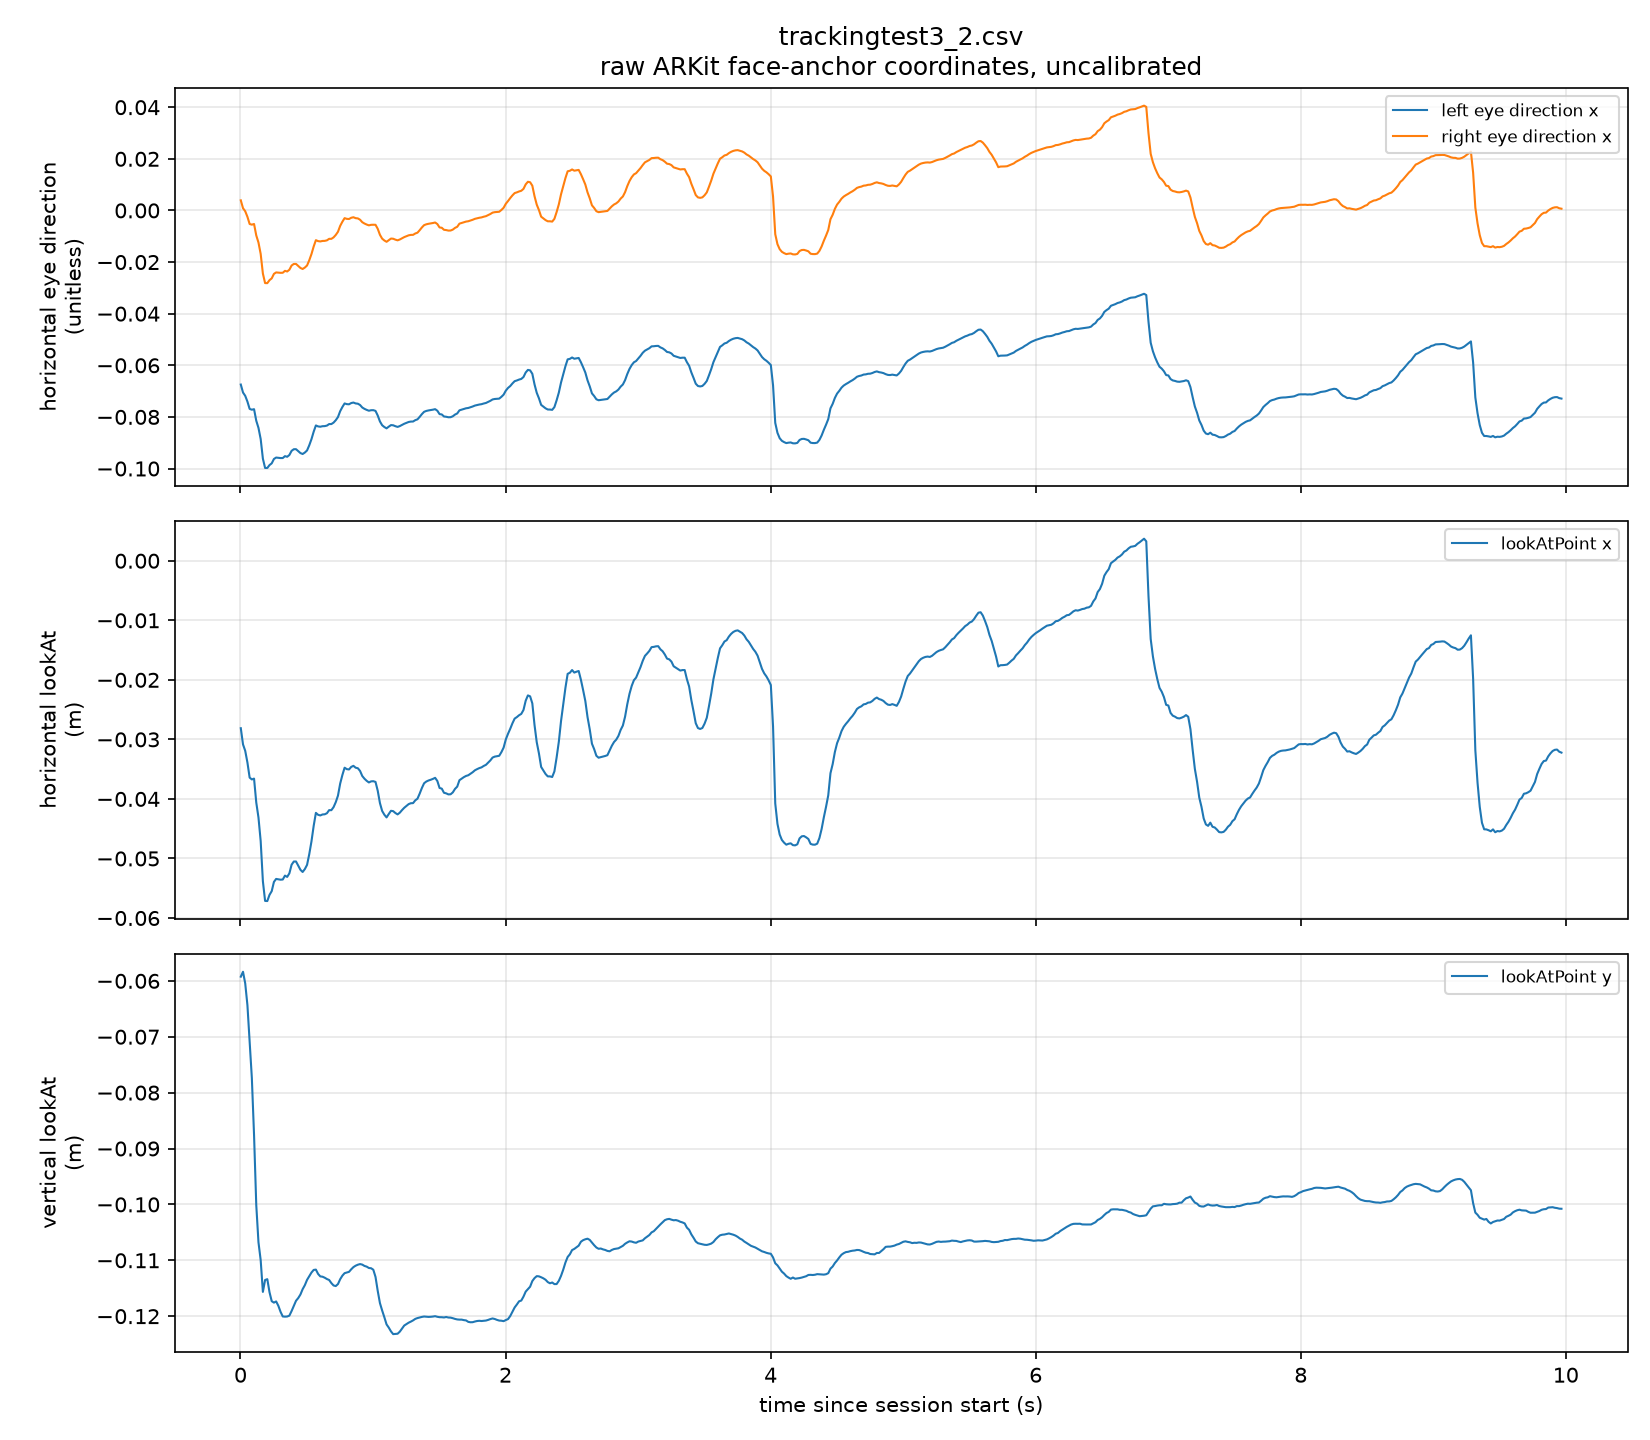

The table this chart was drawn from, first rows:
t_s, host_time_s, tracked, lookat_x_m, lookat_y_m, lookat_z_m, left_dir_x, left_dir_y, left_dir_z, right_dir_x, right_dir_y, right_dir_z, blink_left, blink_right, stim_bg_gray, stim_displacement_pt
0.002334, 437898, 1, -0.02812, -0.05925, 0.9085, -0.06746, -0.0971, 0.993, 0.003911, -0.09754, 0.9952, 0.0, 0.0, 0.000000, 0.210
0.019, 437898, 1, -0.03084, -0.05837, 0.9085, -0.07056, -0.09626, 0.9929, 0.0008665, -0.09675, 0.9953, 0.0, 0.0, 0.000000, 1.710
0.03566, 437898, 1, -0.03192, -0.06046, 0.9086, -0.07183, -0.09883, 0.9925, -0.0003101, -0.09935, 0.9951, 0.0, 0.0, 0.000000, 3.210
0.05233, 437898, 1, -0.03389, -0.06435, 0.9092, -0.07407, -0.1034, 0.9919, -0.002469, -0.104, 0.9946, 0.0, 0.0, 0.000000, 4.709
0.06899, 437898, 1, -0.03642, -0.07097, 0.9105, -0.0769, -0.111, 0.9908, -0.005253, -0.1116, 0.9937, 0.0, 0.0, 0.000000, 6.209
0.08565, 437898, 1, -0.03673, -0.07737, 0.9123, -0.07721, -0.1183, 0.99, -0.00551, -0.119, 0.9929, 0.0, 0.0, 0.000000, 7.709
0.1023, 437898, 1, -0.03659, -0.0876, 0.9141, -0.07701, -0.1297, 0.9886, -0.00525, -0.1306, 0.9914, 0.0, 0.0, 0.000000, 9.209
0.119, 437898, 1, -0.0406, -0.1001, 0.9156, -0.08147, -0.1435, 0.9863, -0.009679, -0.1446, 0.9894, 0.0, 0.0, 0.000000, 10.71
0.1356, 437898, 1, -0.04312, -0.1068, 0.917, -0.08425, -0.1509, 0.985, -0.01243, -0.152, 0.9883, 0.0, 0.0, 0.000000, 12.21
0.1523, 437898, 1, -0.04707, -0.11, 0.9181, -0.08858, -0.1542, 0.9841, -0.01684, -0.1554, 0.9877, 0.0, 0.0, 0.000000, 13.71
0.169, 437898, 1, -0.05383, -0.1157, 0.9171, -0.09618, -0.1602, 0.9824, -0.02446, -0.1617, 0.9865, 0.0, 0.0, 0.000000, 15.21
0.1856, 437898, 1, -0.05713, -0.1135, 0.9176, -0.09978, -0.1577, 0.9824, -0.02815, -0.1593, 0.9868, 0.0, 0.0, 0.000000, 16.71
0.2023, 437898, 1, -0.05715, -0.1134, 0.9177, -0.09979, -0.1575, 0.9825, -0.02817, -0.1591, 0.9869, 0.0, 0.0, 0.000000, 18.21
0.219, 437898, 1, -0.05611, -0.1157, 0.9175, -0.09867, -0.1601, 0.9822, -0.02701, -0.1617, 0.9865, 0.0, 0.0, 0.000000, 19.71
0.2356, 437898, 1, -0.05549, -0.1173, 0.9174, -0.09799, -0.1619, 0.9819, -0.02632, -0.1634, 0.9862, 0.0, 0.0, 0.000000, 21.21
0.2523, 437898, 1, -0.05394, -0.1176, 0.9171, -0.0963, -0.1623, 0.982, -0.02458, -0.1638, 0.9862, 0.0, 0.0, 0.000000, 22.71
0.269, 437898, 1, -0.05343, -0.1174, 0.917, -0.09575, -0.1621, 0.9821, -0.02402, -0.1635, 0.9862, 0.0, 0.0, 0.000000, 24.21
0.2856, 437898, 1, -0.05351, -0.1181, 0.9168, -0.09585, -0.1629, 0.982, -0.0241, -0.1644, 0.9861, 0.0, 0.0, 0.000000, 25.71
0.3023, 437898, 1, -0.05356, -0.1192, 0.9165, -0.09595, -0.1641, 0.9818, -0.02418, -0.1656, 0.9859, 0.0, 0.0, 0.000000, 27.21
0.3189, 437898, 1, -0.05353, -0.12, 0.9163, -0.09594, -0.1651, 0.9816, -0.02415, -0.1666, 0.9857, 0.0, 0.0, 0.000000, 28.7
0.3356, 437899, 1, -0.05288, -0.1201, 0.9163, -0.09521, -0.1651, 0.9817, -0.02341, -0.1666, 0.9857, 0.0, 0.0, 0.000000, 30.2
0.3523, 437899, 1, -0.0531, -0.1201, 0.9163, -0.09545, -0.1651, 0.9817, -0.02366, -0.1666, 0.9857, 0.0, 0.0, 0.000000, 31.7
0.3689, 437899, 1, -0.05249, -0.1199, 0.9165, -0.09476, -0.1649, 0.9817, -0.02297, -0.1664, 0.9858, 0.0, 0.0, 0.000000, 33.2
0.3856, 437899, 1, -0.05105, -0.1191, 0.9166, -0.09315, -0.1641, 0.982, -0.02135, -0.1655, 0.986, 0.0, 0.0, 0.000000, 34.7
0.4023, 437899, 1, -0.05051, -0.1181, 0.9168, -0.09252, -0.163, 0.9823, -0.02073, -0.1645, 0.9862, 0.0, 0.0, 0.000000, 36.2
0.4189, 437899, 1, -0.05051, -0.1172, 0.9169, -0.09251, -0.1621, 0.9824, -0.02073, -0.1635, 0.9863, 0.0, 0.0, 0.000000, 37.7
0.4356, 437899, 1, -0.05119, -0.1168, 0.9171, -0.09325, -0.1615, 0.9825, -0.0215, -0.1629, 0.9864, 0.0, 0.0, 0.000000, 39.2
0.4523, 437899, 1, -0.0519, -0.1161, 0.9173, -0.09401, -0.1607, 0.9825, -0.02228, -0.1622, 0.9865, 0.0, 0.0, 0.000000, 40.7
0.4689, 437899, 1, -0.05227, -0.1152, 0.9178, -0.09437, -0.1596, 0.9827, -0.02269, -0.161, 0.9867, 0.0, 0.0, 0.000000, 42.2
0.4856, 437899, 1, -0.05178, -0.1145, 0.918, -0.09381, -0.1588, 0.9828, -0.02213, -0.1602, 0.9868, 0.0, 0.0, 0.000000, 43.7
0.5023, 437899, 1, -0.05107, -0.1135, 0.9183, -0.09299, -0.1578, 0.9831, -0.02133, -0.1592, 0.987, 0.0, 0.0, 0.000000, 45.2
0.5189, 437899, 1, -0.04927, -0.1128, 0.9183, -0.09099, -0.1571, 0.9834, -0.0193, -0.1585, 0.9872, 0.0, 0.0, 0.000000, 46.7
0.5356, 437899, 1, -0.04713, -0.1122, 0.9183, -0.08862, -0.1565, 0.9837, -0.0169, -0.1578, 0.9873, 0.0, 0.0, 0.000000, 48.2
0.5522, 437899, 1, -0.04452, -0.1117, 0.9182, -0.08573, -0.1561, 0.984, -0.01397, -0.1573, 0.9875, 0.0, 0.0, 0.000000, 49.7
0.5689, 437899, 1, -0.04234, -0.1117, 0.9181, -0.08331, -0.1561, 0.9842, -0.01152, -0.1573, 0.9875, 0.0, 0.0, 0.000000, 51.2
0.5856, 437899, 1, -0.04267, -0.1124, 0.918, -0.08369, -0.157, 0.9841, -0.01189, -0.1581, 0.9873, 0.0, 0.0, 0.000000, 52.7
0.6022, 437899, 1, -0.04277, -0.1129, 0.918, -0.0838, -0.1574, 0.984, -0.01201, -0.1586, 0.9873, 0.0, 0.0, 0.000000, 54.2
0.6189, 437899, 1, -0.04261, -0.1129, 0.9182, -0.08361, -0.1575, 0.984, -0.01182, -0.1586, 0.9873, 0.0, 0.0, 0.000000, 55.7
0.6356, 437899, 1, -0.04258, -0.1131, 0.9182, -0.08357, -0.1576, 0.984, -0.01179, -0.1588, 0.9872, 0.0, 0.0, 0.000000, 57.2
0.6522, 437899, 1, -0.0424, -0.1134, 0.9183, -0.08336, -0.1579, 0.9839, -0.01159, -0.1591, 0.9872, 0.0, 0.0, 0.000000, 58.7
0.6689, 437899, 1, -0.04188, -0.1135, 0.9184, -0.08278, -0.1581, 0.984, -0.011, -0.1592, 0.9872, 0.0, 0.0, 0.000000, 60.2
0.6856, 437899, 1, -0.04189, -0.1141, 0.9185, -0.08277, -0.1586, 0.9839, -0.01101, -0.1598, 0.9871, 0.0, 0.0, 0.000000, 61.7
0.7022, 437899, 1, -0.04138, -0.1145, 0.9184, -0.08222, -0.1591, 0.9838, -0.01044, -0.1603, 0.987, 0.0, 0.0, 0.000000, 63.2
0.7189, 437899, 1, -0.04054, -0.1146, 0.9184, -0.08128, -0.1593, 0.9839, -0.009496, -0.1604, 0.987, 0.0, 0.0, 0.000000, 64.7
0.7355, 437899, 1, -0.03945, -0.1143, 0.9185, -0.08005, -0.1589, 0.984, -0.008263, -0.16, 0.9871, 0.0, 0.0, 0.000000, 66.2
0.7522, 437899, 1, -0.03742, -0.1134, 0.9187, -0.07778, -0.158, 0.9844, -0.005987, -0.159, 0.9873, 0.0, 0.0, 0.000000, 67.7
0.7689, 437899, 1, -0.03598, -0.1127, 0.9189, -0.07616, -0.1573, 0.9846, -0.004367, -0.1583, 0.9874, 0.0, 0.0, 0.000000, 69.2
0.7855, 437899, 1, -0.03476, -0.1123, 0.9191, -0.07478, -0.1568, 0.9848, -0.00299, -0.1578, 0.9875, 0.0, 0.0, 0.000000, 70.7
0.8022, 437899, 1, -0.035, -0.1122, 0.9191, -0.07505, -0.1567, 0.9848, -0.003265, -0.1577, 0.9875, 0.0, 0.0, 0.000000, 72.2
0.8189, 437899, 1, -0.03505, -0.1121, 0.919, -0.07511, -0.1566, 0.9848, -0.003322, -0.1576, 0.9875, 0.0, 0.0, 0.000000, 73.7
0.8355, 437899, 1, -0.03462, -0.1116, 0.9191, -0.07463, -0.1561, 0.9849, -0.002843, -0.1571, 0.9876, 0.0, 0.0, 0.000000, 75.2
0.8522, 437899, 1, -0.03444, -0.1112, 0.9191, -0.07444, -0.1557, 0.985, -0.002641, -0.1566, 0.9877, 0.0, 0.0, 0.000000, 76.7
0.8689, 437899, 1, -0.03476, -0.111, 0.9191, -0.07478, -0.1554, 0.985, -0.002991, -0.1564, 0.9877, 0.0, 0.0, 0.000000, 78.2
0.8855, 437899, 1, -0.03485, -0.1108, 0.9191, -0.07488, -0.1552, 0.985, -0.003094, -0.1562, 0.9877, 0.0, 0.0, 0.000000, 79.7
0.9022, 437899, 1, -0.0353, -0.1107, 0.9191, -0.07539, -0.1551, 0.985, -0.003602, -0.1561, 0.9877, 0.0, 0.0, 0.000000, 81.2
0.9188, 437899, 1, -0.03615, -0.1108, 0.9188, -0.07636, -0.1552, 0.9849, -0.004559, -0.1562, 0.9877, 0.0, 0.0, 0.000000, 82.7
0.9355, 437899, 1, -0.03661, -0.111, 0.9187, -0.07688, -0.1555, 0.9848, -0.005075, -0.1565, 0.9877, 0.0, 0.0, 0.000000, 84.2
0.9522, 437899, 1, -0.03696, -0.1111, 0.9186, -0.07728, -0.1556, 0.9848, -0.005472, -0.1566, 0.9876, 0.0, 0.0, 0.000000, 85.7
0.9688, 437899, 1, -0.03723, -0.1114, 0.9183, -0.0776, -0.1559, 0.9847, -0.005776, -0.1569, 0.9876, 0.0, 0.0, 0.000000, 87.2
0.9855, 437899, 1, -0.03705, -0.1114, 0.9183, -0.07741, -0.156, 0.9847, -0.005576, -0.157, 0.9876, 0.0, 0.0, 0.000000, 88.69
... 539 more rows
